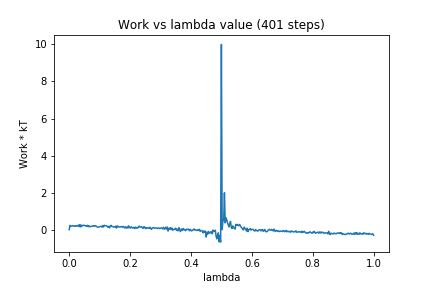

The file beside this chart, header and first rows:
0, 0.0
1, 0.2364
2, 0.1884
3, 0.1894
4, 0.208
5, 0.2267
6, 0.1889
7, 0.1847
8, 0.2201
9, 0.1924
10, 0.2173
11, 0.2021
12, 0.2535
13, 0.1685
14, 0.2766
15, 0.1542
16, 0.2515
17, 0.1993
18, 0.2399
19, 0.2326
20, 0.2441
21, 0.2092
22, 0.2184
23, 0.1834
24, 0.2416
25, 0.1628
26, 0.2147
27, 0.1652
28, 0.164
29, 0.1876
30, 0.2018
31, 0.1876
32, 0.2202
33, 0.1855
34, 0.2122
35, 0.2142
36, 0.1657
37, 0.1526
38, 0.1376
39, 0.152
40, 0.1594
41, 0.1849
42, 0.1835
43, 0.1401
44, 0.2252
45, 0.1498
46, 0.237
47, 0.2338
48, 0.2136
49, 0.2154
50, 0.1853
51, 0.1291
52, 0.1937
53, 0.1039
54, 0.1946
55, 0.2386
56, 0.1871
57, 0.1725
58, 0.1538
59, 0.1572
60, 0.1466
... 340 more rows
